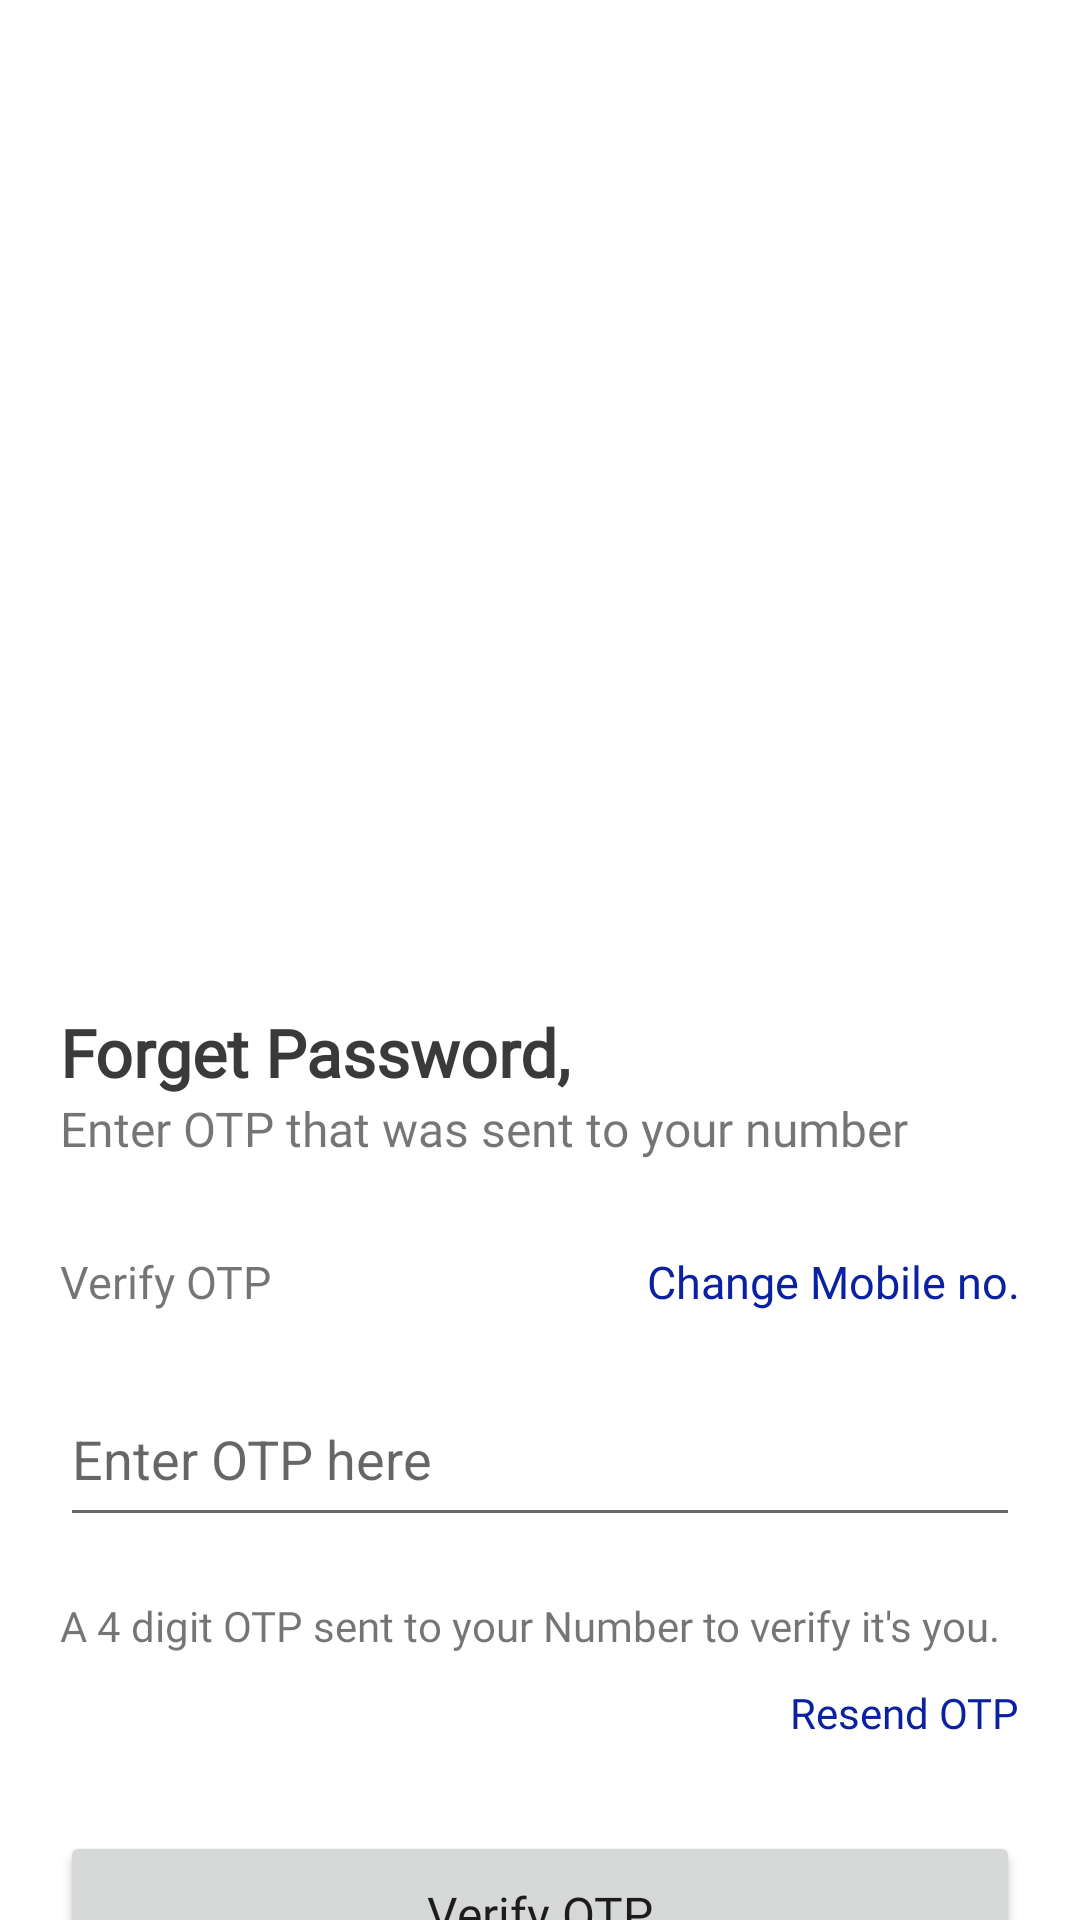

Produce the Android XML layout that renders to this screen, including the resource entries it uses.
<!-- AndroidManifest.xml: application theme Theme.AIMPLATFARMDELIVERY -->
<!-- res/layout/activity_forgot_password_otpactivity.xml -->
<?xml version="1.0" encoding="utf-8"?>
<LinearLayout xmlns:android="http://schemas.android.com/apk/res/android"
    xmlns:app="http://schemas.android.com/apk/res-auto"
    xmlns:tools="http://schemas.android.com/tools"
    android:layout_width="match_parent"
    android:orientation="vertical"
    android:layout_height="wrap_content"
    tools:context="com.aimplatfarm.aimplatfarmdelivery.Activities.ForgotPasswordOTPActivity">

    <include
        android:id="@+id/toolbar"
        layout="@layout/toolbar" />

    <androidx.constraintlayout.widget.ConstraintLayout
        android:layout_width="match_parent"
        android:layout_height="wrap_content">

        <LinearLayout
            android:id="@+id/linearLayout"
            android:layout_width="match_parent"
            android:layout_height="wrap_content"
            android:layout_marginTop="@dimen/thirty_dp"
            android:gravity="center"
            android:orientation="horizontal"
            app:layout_constraintEnd_toEndOf="parent"
            app:layout_constraintStart_toStartOf="parent"
            app:layout_constraintTop_toBottomOf="@+id/button3">

            <TextView
                android:layout_width="wrap_content"
                android:layout_height="wrap_content"
                android:fontFamily="@font/poppins_regular"
                android:text="Don't have an Account?" />

            <TextView
                android:layout_width="wrap_content"
                android:layout_height="wrap_content"
                android:layout_marginStart="@dimen/ten_dp"
                android:fontFamily="@font/poppins_medium"
                android:text="@string/sign_up"
                android:textColor="@color/blue_primary"
                android:textSize="@dimen/sixteen_sp"
                android:textStyle="bold" />
        </LinearLayout>


        <ImageView
            android:id="@+id/imageView2"
            android:layout_width="match_parent"
            android:layout_height="@dimen/two_fifty_dp"
            android:layout_marginStart="@dimen/twenty_dp"
            android:layout_marginTop="@dimen/ten_dp"
            android:layout_marginEnd="@dimen/twenty_dp"
            android:scaleType="centerInside"
            app:layout_constraintEnd_toEndOf="parent"
            app:layout_constraintStart_toStartOf="parent"
            app:layout_constraintTop_toTopOf="parent"
            app:srcCompat="@drawable/password" />

        <TextView
            android:id="@+id/textView"
            android:layout_width="wrap_content"
            android:layout_height="wrap_content"
            android:layout_marginStart="@dimen/twenty_dp"
            android:layout_marginTop="@dimen/twenty_dp"
            android:fontFamily="@font/poppins_semi_bold"
            android:text="Forget Password,"
            android:textColor="#3a3a3a"
            android:textSize="@dimen/twenty_two_sp"
            android:textStyle="bold"
            app:layout_constraintStart_toStartOf="parent"
            app:layout_constraintTop_toBottomOf="@+id/imageView2" />

        <TextView
            android:id="@+id/textView2"
            android:layout_width="wrap_content"
            android:layout_height="wrap_content"
            android:layout_marginStart="@dimen/twenty_dp"
            android:fontFamily="@font/poppins_regular"
            android:text="Enter OTP that was sent to your number"
            android:textSize="@dimen/sixteen_sp"
            app:layout_constraintStart_toStartOf="parent"
            app:layout_constraintTop_toBottomOf="@+id/textView" />

        <LinearLayout
            android:id="@+id/otpHolder"
            android:layout_width="match_parent"
            android:layout_height="wrap_content"
            android:layout_marginTop="@dimen/twenty_dp"
            android:orientation="vertical"
            app:layout_constraintEnd_toEndOf="parent"
            app:layout_constraintStart_toStartOf="parent"
            app:layout_constraintTop_toBottomOf="@+id/textView2"
            tools:context=".Fragments.ForgotPasswordOTPFragment">

            <RelativeLayout
                android:layout_width="match_parent"
                android:layout_height="wrap_content"
                android:layout_marginStart="@dimen/twenty_dp"
                android:layout_marginTop="@dimen/ten_dp"
                android:layout_marginEnd="@dimen/twenty_dp"
                android:orientation="horizontal">

                <TextView
                    android:layout_width="wrap_content"
                    android:layout_height="wrap_content"
                    android:fontFamily="@font/poppins_regular"
                    android:text="Verify OTP"
                    android:textSize="@dimen/fifteen_sp" />

                <TextView
                    android:id="@+id/changeNumber"
                    android:layout_width="wrap_content"
                    android:layout_height="wrap_content"
                    android:layout_alignParentEnd="true"
                    android:fontFamily="@font/poppins_regular"
                    android:onClick="changeNumber"
                    android:text="Change Mobile no."
                    android:textColor="@color/light_blue"
                    android:textSize="@dimen/fifteen_sp" />
            </RelativeLayout>

            <EditText
                android:id="@id/otp"
                android:layout_width="match_parent"
                android:layout_height="@dimen/fifty_five_dp"
                android:layout_margin="@dimen/twenty_dp"
                android:hint="Enter OTP here"
                android:maxLength="12"
                android:inputType="number" />

            <TextView
                android:layout_width="wrap_content"
                android:layout_height="wrap_content"
                android:layout_marginStart="@dimen/twenty_dp"
                android:layout_marginEnd="@dimen/twenty_dp"
                android:fontFamily="@font/poppins_regular"
                android:text="A 4 digit OTP sent to your Number to verify it's you." />

            <LinearLayout
                android:layout_width="wrap_content"
                android:layout_height="wrap_content"
                android:layout_gravity="end"
                android:layout_margin="@dimen/ten_dp"
                android:orientation="horizontal">

                <TextView
                    android:id="@+id/resendText"
                    android:layout_width="wrap_content"
                    android:layout_height="wrap_content"
                    android:fontFamily="@font/poppins_regular"
                    android:text="Resend OTP"
                    android:textColor="@color/light_blue" />

                <TextView
                    android:id="@+id/timerText"
                    android:layout_width="wrap_content"
                    android:layout_height="wrap_content"
                    android:layout_marginStart="@dimen/ten_dp"
                    android:textColor="@color/light_blue" />
            </LinearLayout>

        </LinearLayout>

        <TextView
            android:id="@+id/errorMsg"
            android:layout_width="wrap_content"
            android:layout_height="wrap_content"
            android:layout_marginTop="@dimen/twenty_dp"
            android:text="Error is here"
            android:textColor="@android:color/holo_red_dark"
            android:visibility="gone"
            app:layout_constraintEnd_toEndOf="parent"
            app:layout_constraintStart_toStartOf="parent"
            app:layout_constraintTop_toBottomOf="@id/otpHolder" />

        <Button
            android:id="@+id/button3"
            android:layout_width="match_parent"
            android:layout_height="@dimen/fifty_five_dp"
            android:layout_marginStart="@dimen/twenty_dp"
            android:layout_marginTop="@dimen/twenty_dp"
            android:layout_marginEnd="@dimen/twenty_dp"
            android:fontFamily="@font/poppins_medium"
            android:onClick="changePassword"
            android:text="Verify OTP"
            android:textAllCaps="false"
            android:textSize="@dimen/sixteen_sp"
            app:layout_constraintEnd_toEndOf="parent"
            app:layout_constraintStart_toStartOf="parent"
            app:layout_constraintTop_toBottomOf="@+id/errorMsg" />

        <TextView
            android:id="@+id/textView6"
            android:layout_width="match_parent"
            android:layout_height="wrap_content"
            android:layout_marginTop="@dimen/twenty_dp"
            android:layout_marginBottom="10dp"
            android:fontFamily="@font/poppins_regular"
            android:text="© AIM Platform All Rights Reserve"
            android:textAlignment="center"
            app:layout_constraintBottom_toBottomOf="parent"
            app:layout_constraintEnd_toEndOf="parent"
            app:layout_constraintStart_toStartOf="parent"
            app:layout_constraintTop_toBottomOf="@id/linearLayout" />

    </androidx.constraintlayout.widget.ConstraintLayout>

</LinearLayout>
<!-- res/layout/toolbar.xml (included above) -->
<?xml version="1.0" encoding="utf-8"?>
<androidx.appcompat.widget.Toolbar xmlns:android="http://schemas.android.com/apk/res/android"
    android:layout_width="match_parent"
    android:background="@color/white"
    android:theme="@style/ToolbarTheme"
    android:layout_height="?attr/actionBarSize">

    <TextView
        android:fontFamily="@font/poppins_semi_bold"
        android:layout_width="wrap_content"
        android:layout_height="wrap_content"
        android:textSize="@dimen/twenty_sp"
        android:gravity="center"
        android:layout_gravity="center"
        android:textColor="@color/black"
        android:id="@+id/tb_title"/>

</androidx.appcompat.widget.Toolbar>
<!-- resources referenced by this layout -->
<resources>
  <color name="black">#FF000000</color>
  <color name="blue_primary">#003567</color>
  <color name="light_blue">#0A22A1</color>
  <color name="white">#FFFFFFFF</color>
  <dimen name="fifteen_sp">7.5sp</dimen>
  <dimen name="fifty_five_dp">27.5dp</dimen>
  <dimen name="sixteen_sp">8sp</dimen>
  <dimen name="ten_dp">5dp</dimen>
  <dimen name="thirty_dp">15dp</dimen>
  <dimen name="twenty_dp">10dp</dimen>
  <dimen name="twenty_sp">10sp</dimen>
  <dimen name="twenty_two_sp">11sp</dimen>
  <dimen name="two_fifty_dp">125dp</dimen>
  <string name="sign_up"><u>Sign Up</u></string>
  <style name="ToolbarTheme" parent="@style/ThemeOverlay.AppCompat.ActionBar">
          
          <item name="colorControlNormal">@color/black</item>
      </style>
  <style name="Theme.AIMPLATFARMDELIVERY" parent="Theme.MaterialComponents.Light.NoActionBar">
          
          <item name="colorPrimary">@color/blue_primary</item>
          <item name="colorPrimaryVariant">@color/blue_primary</item>
          <item name="colorOnPrimary">@color/white</item>
          
          <item name="colorSecondary">@color/blue_primary</item>
          <item name="colorSecondaryVariant">@color/blue_primary</item>
          <item name="colorOnSecondary">@color/black</item>
          
          <item name="android:statusBarColor" tools:targetApi="l">?attr/colorPrimaryVariant</item>
          
      </style>
</resources>
